Photos from the image-classification dataset "Data" in the GitHub repository GustavoMourao/eye-Image-Analysis. Its 2 classes are: glaucoma, healthy.

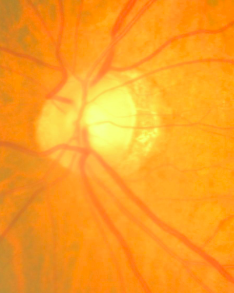
Label: healthy

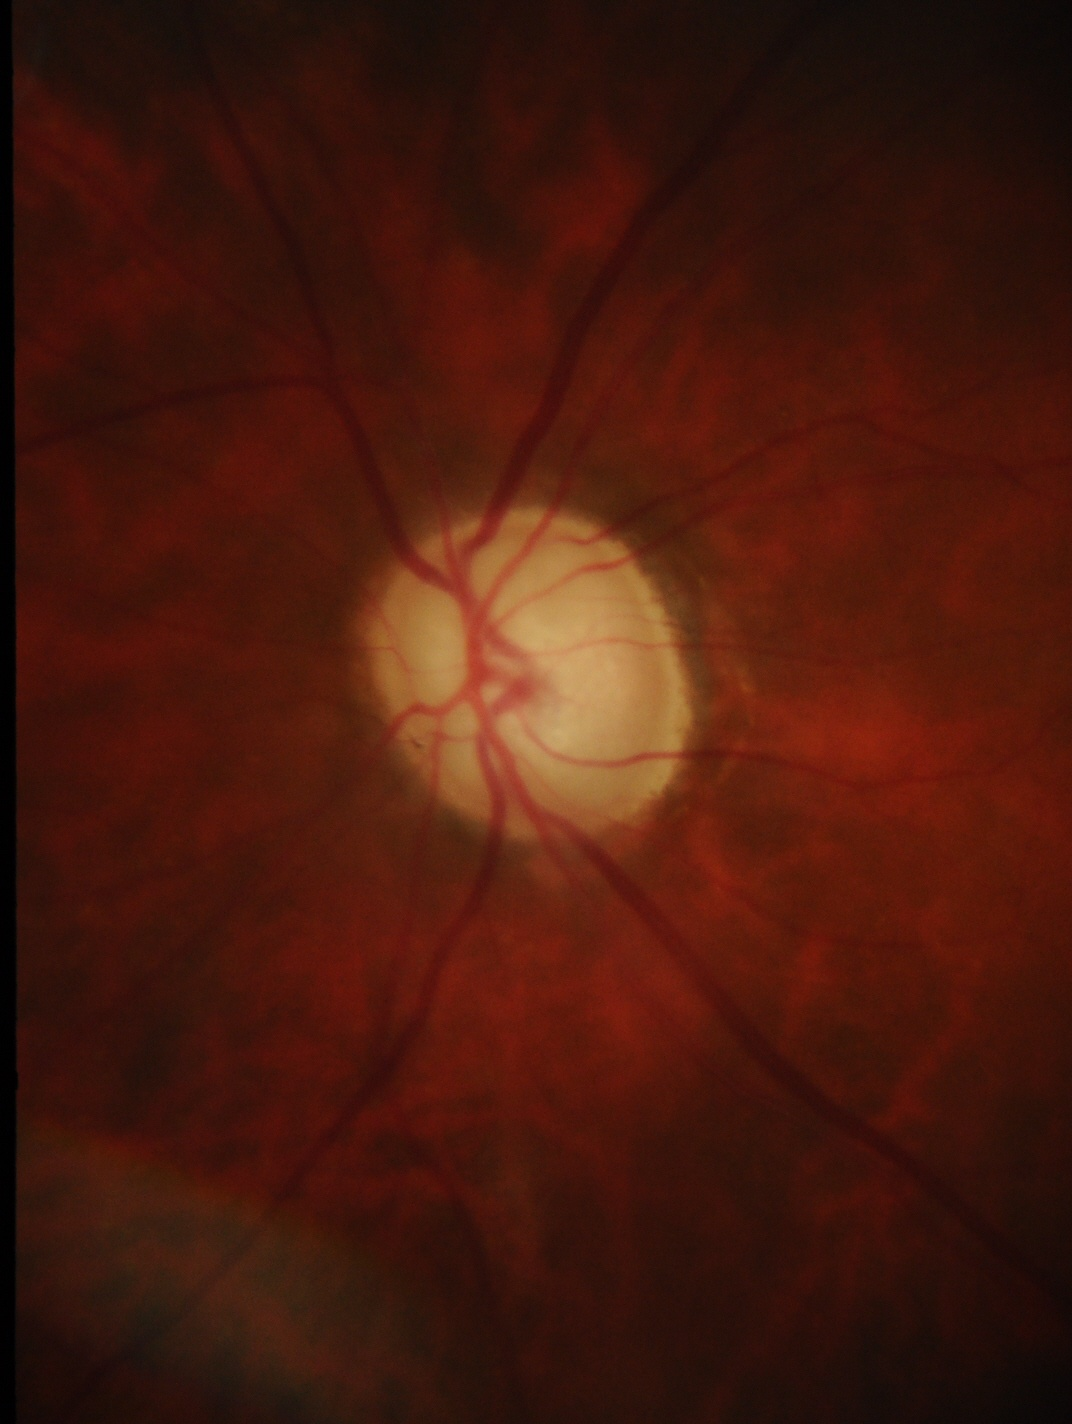
Label: glaucoma

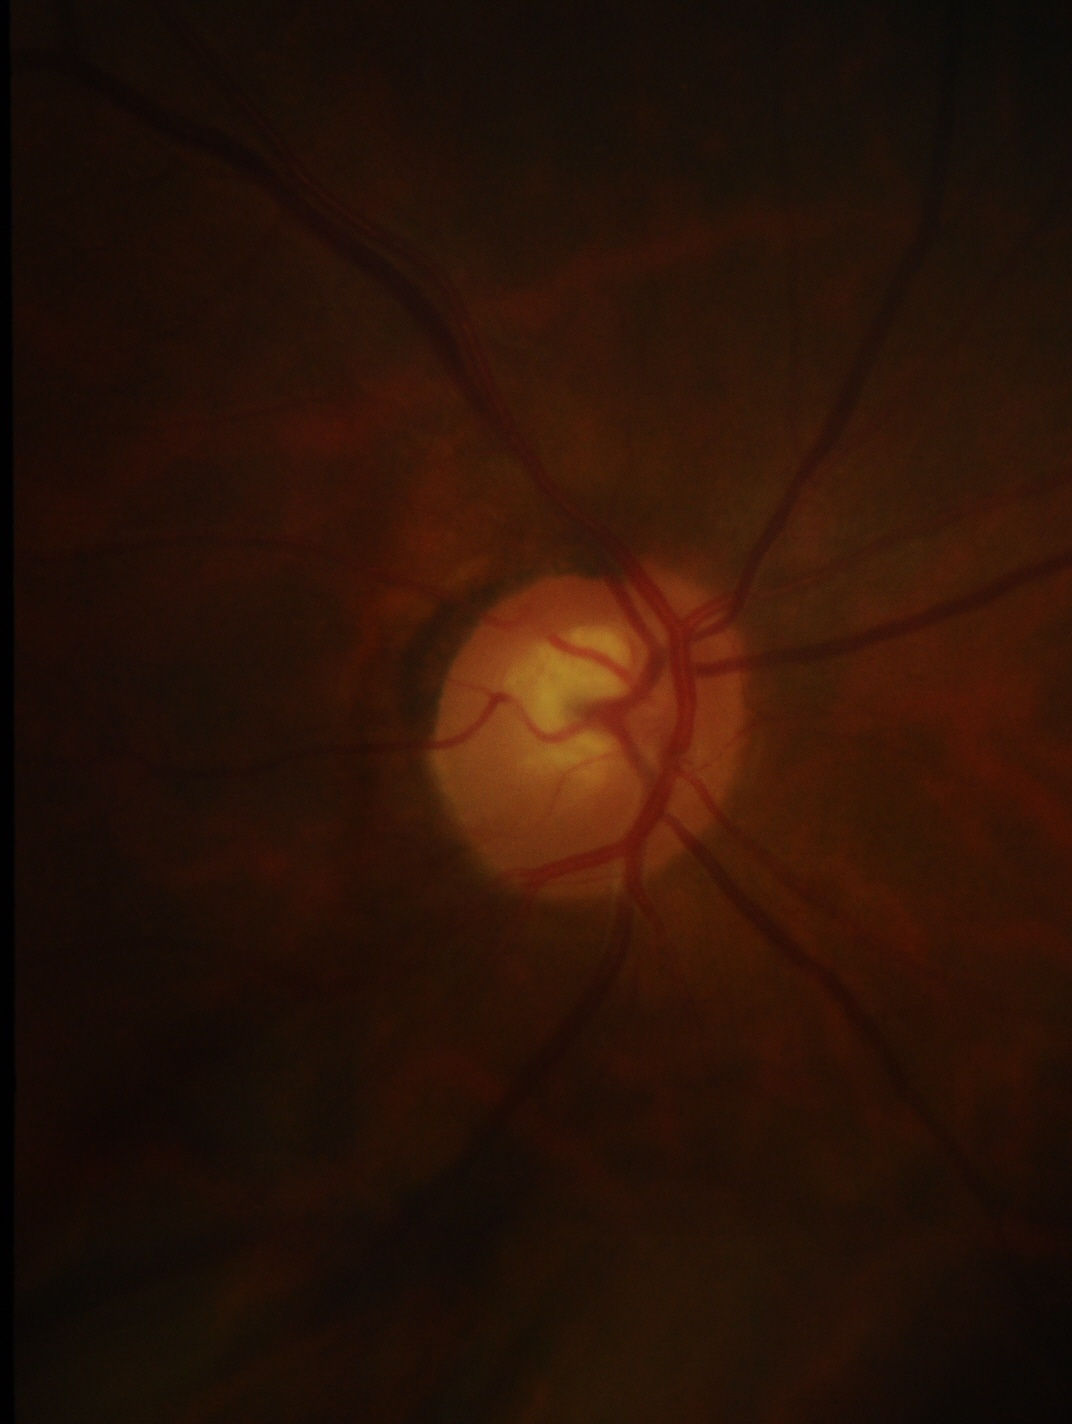
Label: healthy

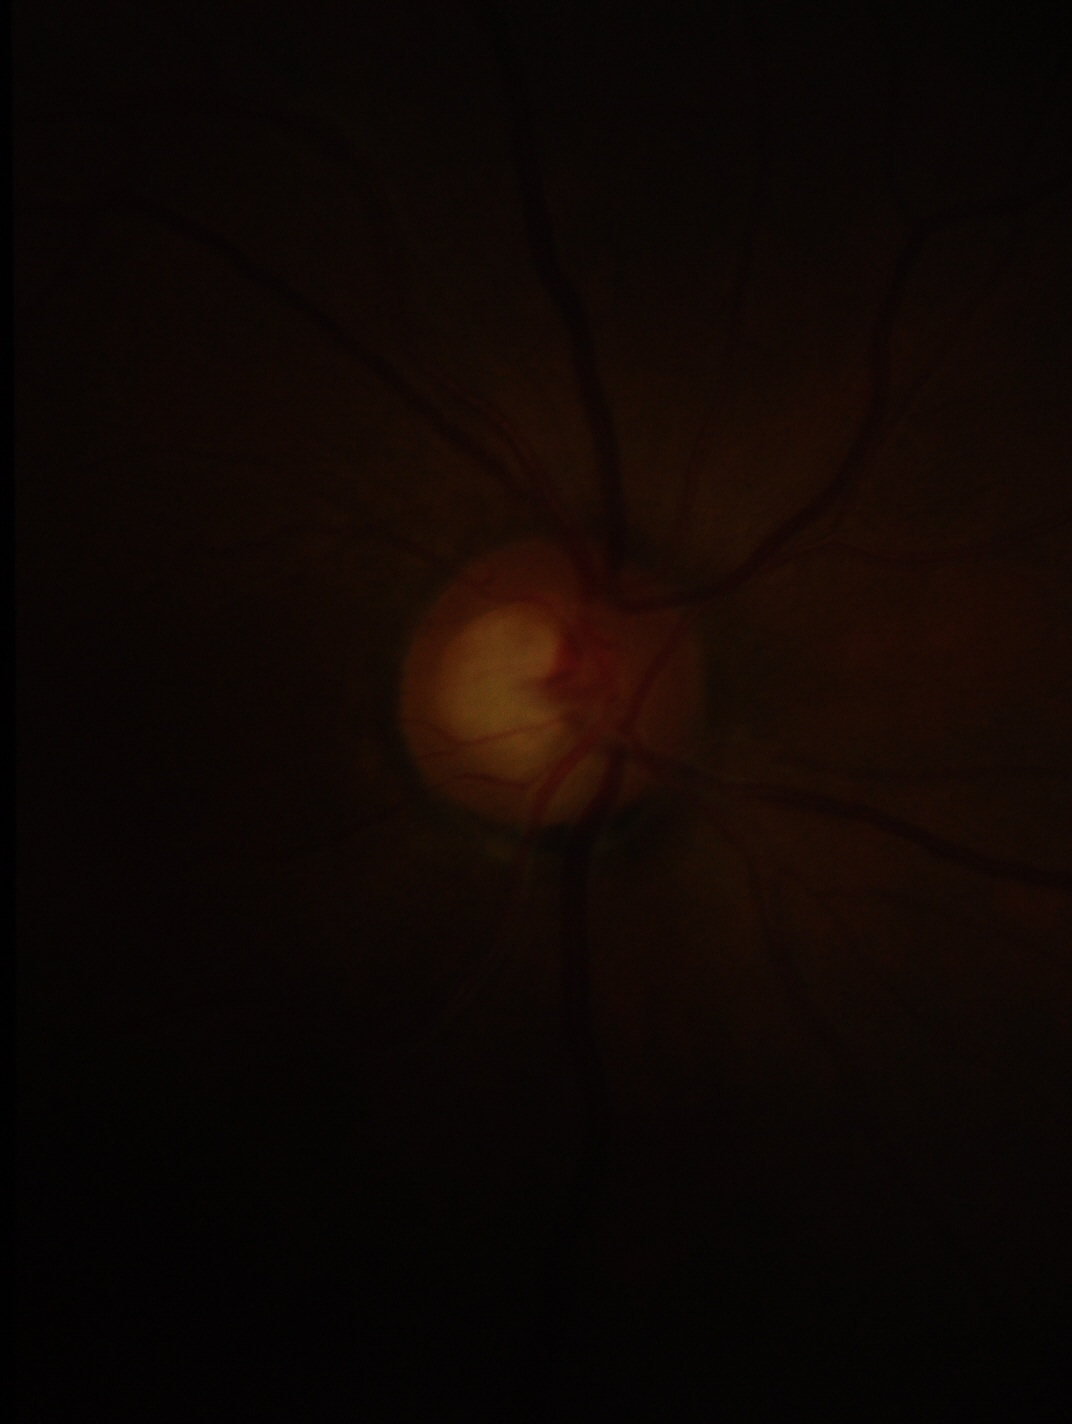
Label: glaucoma

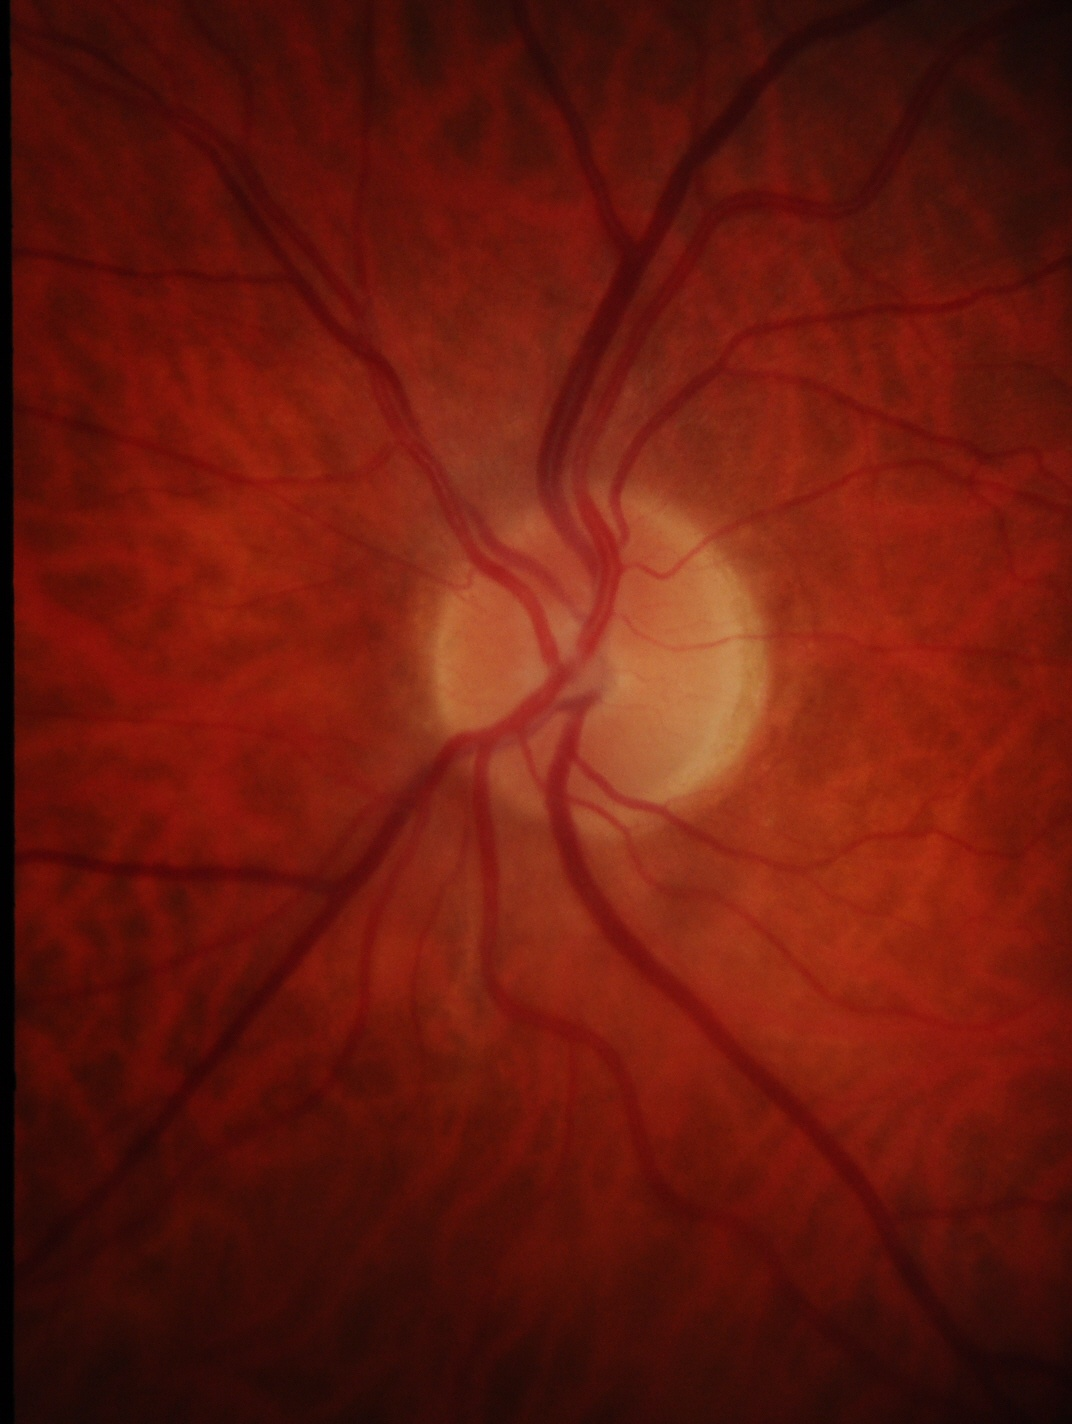
Label: healthy

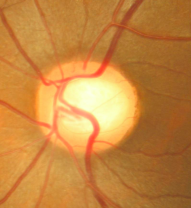
Label: glaucoma
